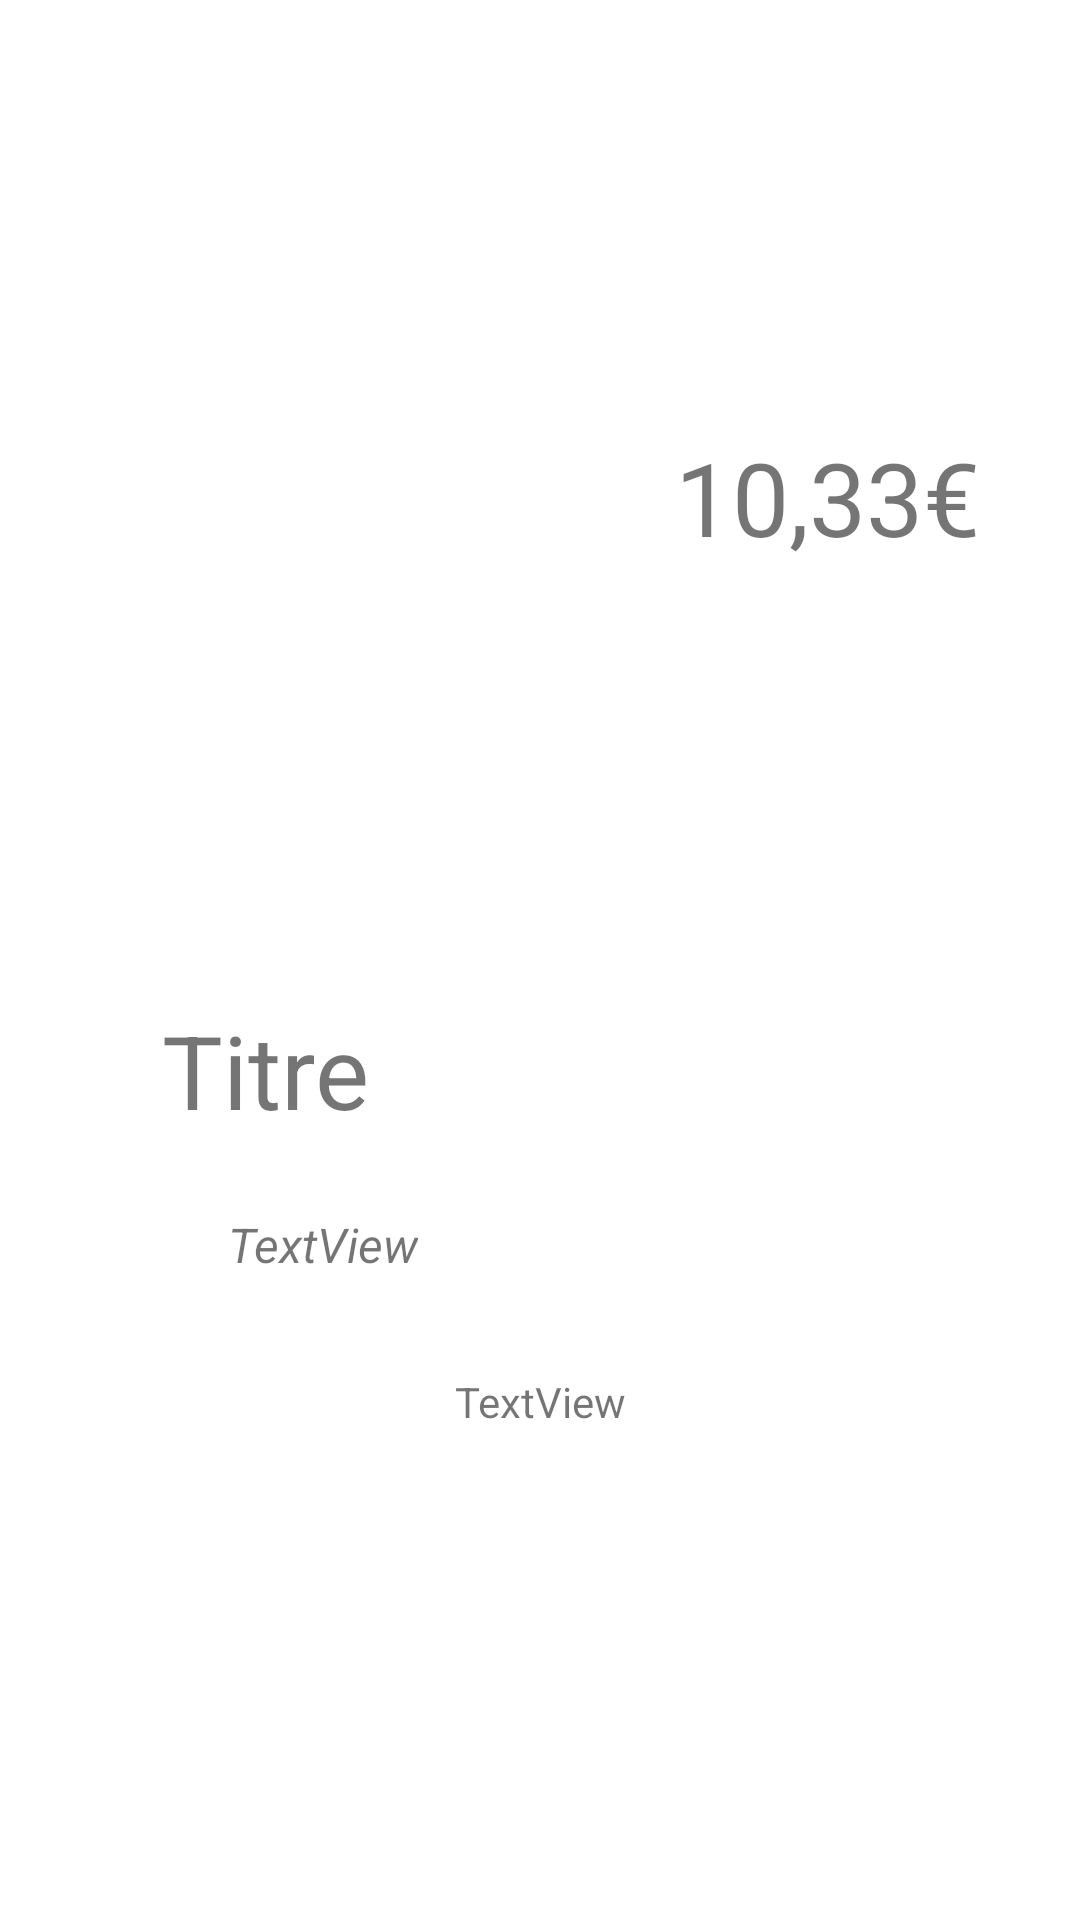

Produce the Android XML layout that renders to this screen, including the resource entries it uses.
<!-- AndroidManifest.xml: application theme Theme.TPLeBonCoin -->
<!-- res/layout/activity_detail_screen.xml -->
<?xml version="1.0" encoding="utf-8"?>
<androidx.constraintlayout.widget.ConstraintLayout xmlns:android="http://schemas.android.com/apk/res/android"
    xmlns:app="http://schemas.android.com/apk/res-auto"
    xmlns:tools="http://schemas.android.com/tools"
    android:layout_width="match_parent"
    android:layout_height="match_parent"
    tools:context=".ui.detailScreen">

    <ImageView
        android:id="@+id/imageView"
        android:layout_width="0dp"
        android:layout_height="282dp"
        android:layout_marginStart="33dp"
        app:layout_constraintStart_toStartOf="parent"
        tools:layout_editor_absoluteY="96dp" />

    <TextView
        android:id="@+id/titreTextView"
        android:layout_width="0dp"
        android:layout_height="42dp"
        android:layout_marginTop="52dp"
        android:text="Titre"
        android:textSize="34sp"
        app:layout_constraintStart_toStartOf="@+id/descriptionTextView4"
        app:layout_constraintTop_toBottomOf="@+id/imageView" />

    <TextView
        android:id="@+id/prixTextView"
        android:layout_width="107dp"
        android:layout_height="0dp"
        android:layout_marginTop="143dp"
        android:layout_marginEnd="28dp"
        android:text="10,33€"
        android:textAlignment="textStart"
        android:textSize="34sp"
        app:layout_constraintEnd_toEndOf="parent"
        app:layout_constraintTop_toTopOf="parent" />

    <TextView
        android:id="@+id/adresseTextView"
        android:layout_width="wrap_content"
        android:layout_height="wrap_content"
        android:layout_marginStart="22dp"
        android:layout_marginTop="28dp"
        android:text="TextView"
        android:textSize="16sp"
        android:textStyle="italic"
        app:layout_constraintStart_toStartOf="@+id/titreTextView"
        app:layout_constraintTop_toBottomOf="@+id/titreTextView" />

    <TextView
        android:id="@+id/descriptionTextView4"
        android:layout_width="0dp"
        android:layout_height="130dp"
        android:layout_marginStart="54dp"
        android:layout_marginTop="32dp"
        android:layout_marginEnd="54dp"
        android:text="TextView"
        android:textAlignment="center"
        app:layout_constraintEnd_toEndOf="parent"
        app:layout_constraintStart_toStartOf="parent"
        app:layout_constraintTop_toBottomOf="@+id/adresseTextView" />

</androidx.constraintlayout.widget.ConstraintLayout>
<!-- resources referenced by this layout -->
<resources>
  <style name="Theme.TPLeBonCoin" parent="Theme.MaterialComponents.DayNight.DarkActionBar">
          
          <item name="colorPrimary">@color/purple_500</item>
          <item name="colorPrimaryVariant">@color/purple_700</item>
          <item name="colorOnPrimary">@color/white</item>
          
          <item name="colorSecondary">@color/teal_200</item>
          <item name="colorSecondaryVariant">@color/teal_700</item>
          <item name="colorOnSecondary">@color/black</item>
          
          <item name="android:statusBarColor">?attr/colorPrimaryVariant</item>
          
      </style>
  <!-- not gathered from this repository: default colours our renderer supplied (Android Studio template values) -->
  <color name="purple_500">#FF6200EE</color>
  <color name="purple_700">#FF3700B3</color>
  <color name="teal_200">#FF03DAC5</color>
  <color name="teal_700">#FF018786</color>
  <color name="black">#FF000000</color>
  <color name="white">#FFFFFFFF</color>
</resources>
